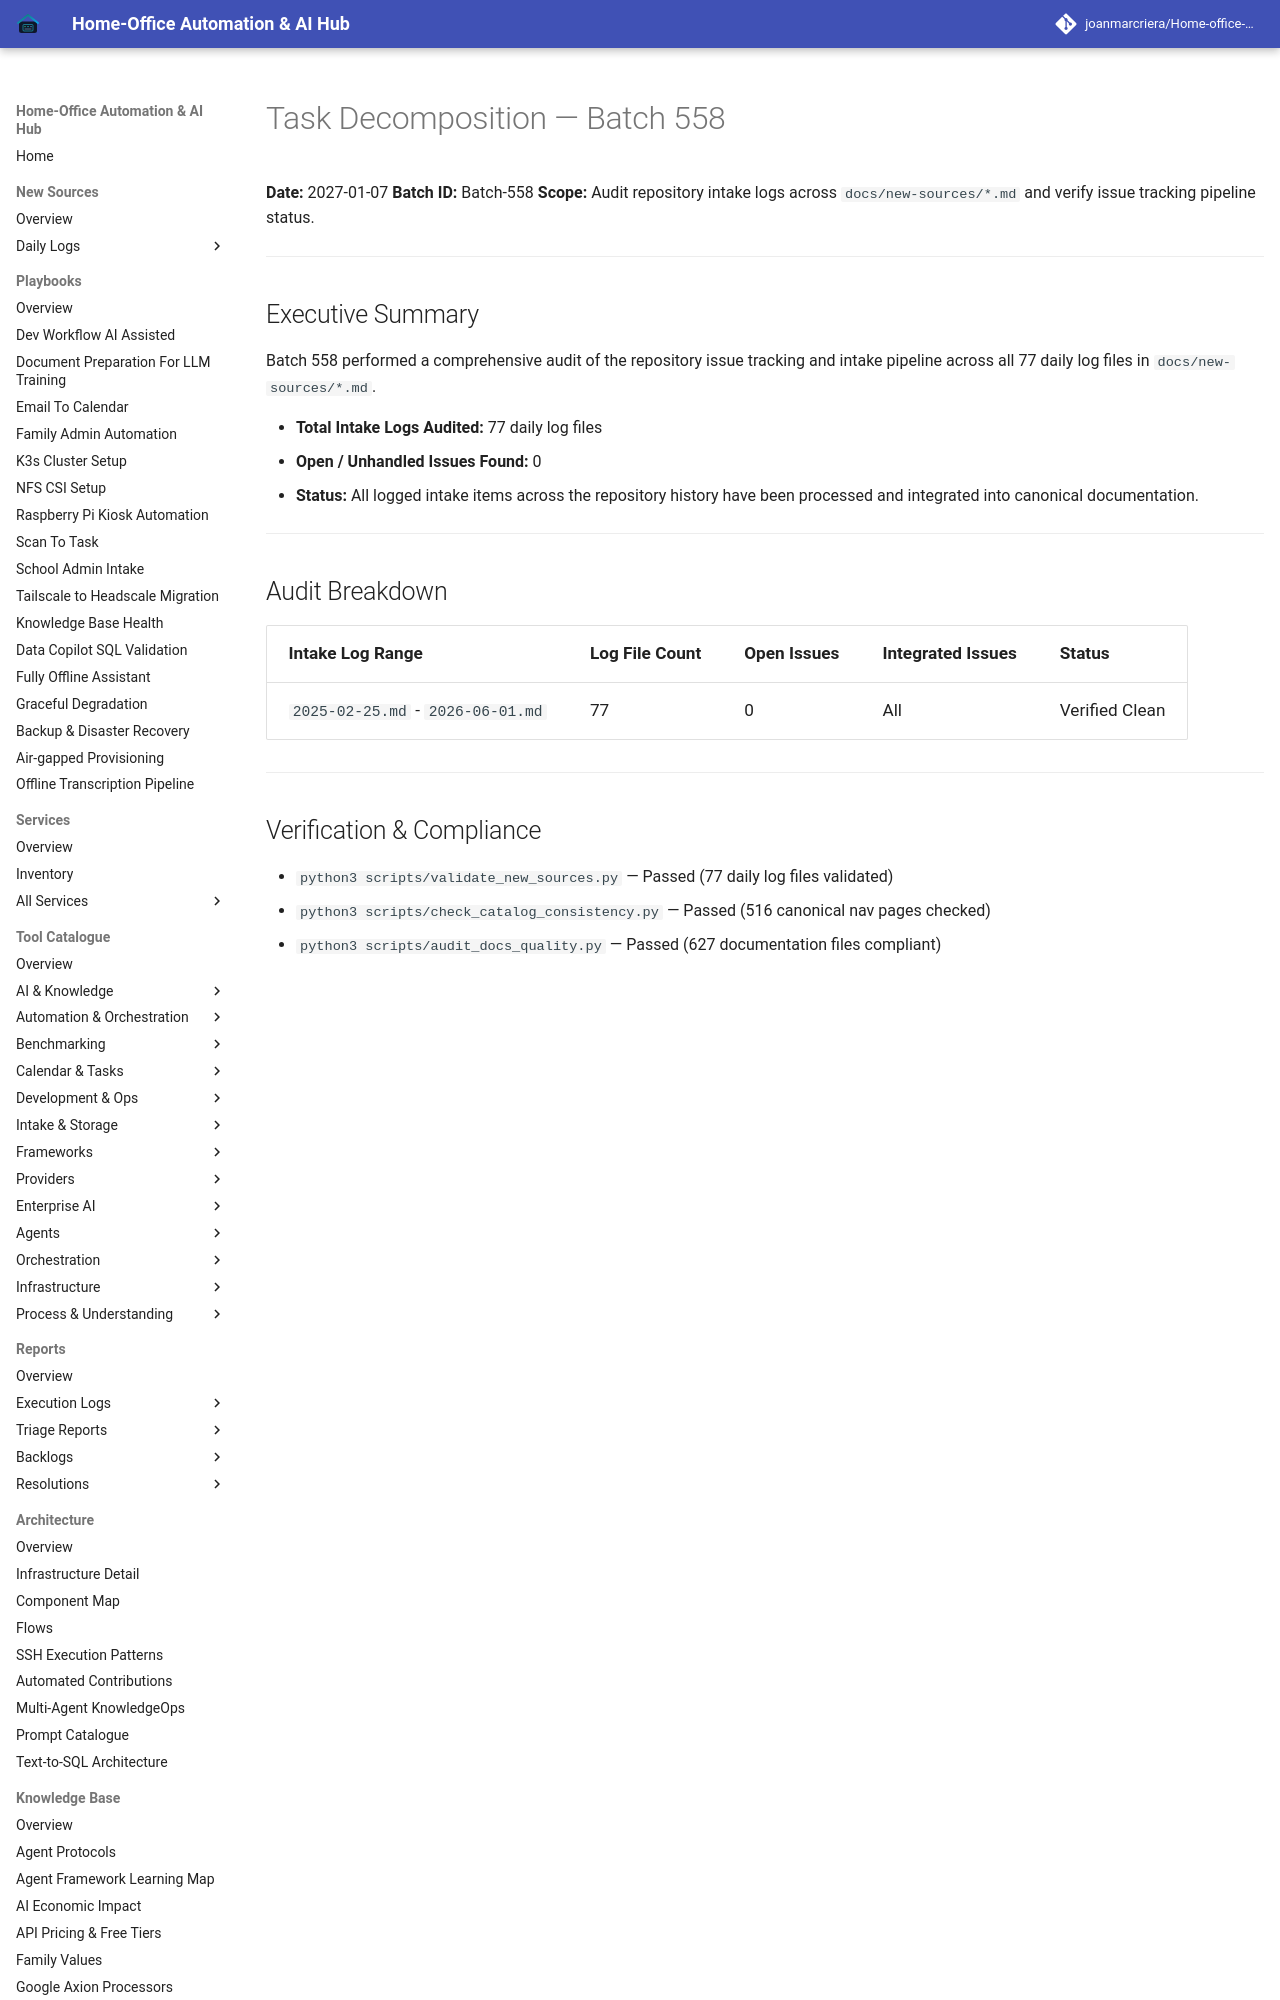

repository: joanmarcriera/Home-office-automations · page: reports/task-decomposition-batch-558/index.html · generator: mkdocs

# Task Decomposition — Batch 558

**Date:** 2027-01-07
**Batch ID:** Batch-558
**Scope:** Audit repository intake logs across `docs/new-sources/*.md` and verify issue tracking pipeline status.

---

## Executive Summary

Batch 558 performed a comprehensive audit of the repository issue tracking and intake pipeline across all 77 daily log files in `docs/new-sources/*.md`.

- **Total Intake Logs Audited:** 77 daily log files
- **Open / Unhandled Issues Found:** 0
- **Status:** All logged intake items across the repository history have been processed and integrated into canonical documentation.

---
